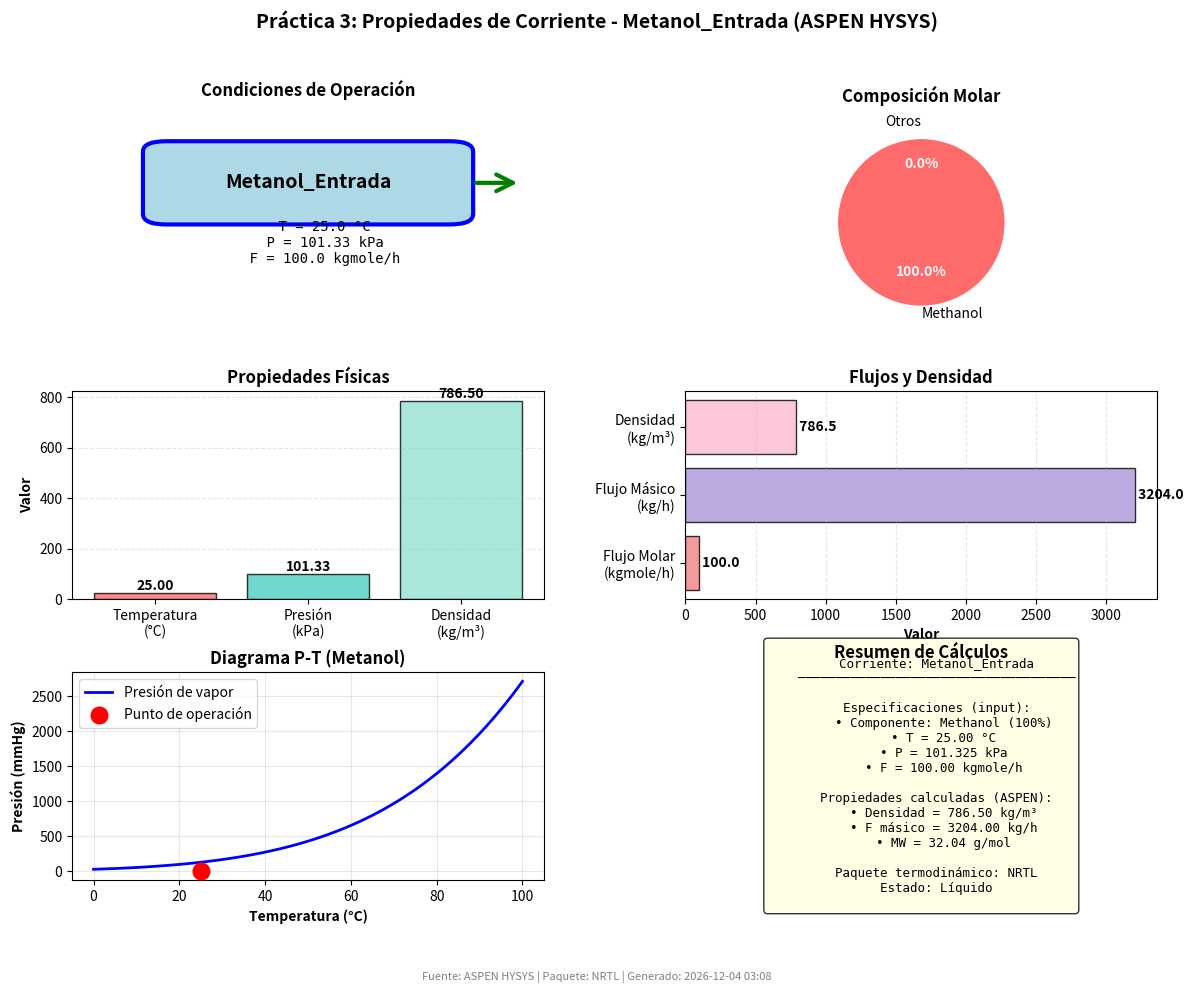

This figure's Python source: (Note: this script raises an exception after producing the figure.)
#!/usr/bin/env python3
# -*- coding: utf-8 -*-
"""
Práctica 3: Visualización de Propiedades de Corrientes (ASPEN)
===============================================================

Visualiza las propiedades calculadas de corrientes desde ASPEN HYSYS.

Autor: Salas-García, et. al
Fecha: 2025-01-15
"""

import matplotlib.pyplot as plt
import numpy as np
from datetime import datetime
import os

def main():
    """Genera visualización de corrientes desde ASPEN"""

    print("="*60)
    print("VISUALIZACIÓN: PRÁCTICA 3 - CORRIENTES (ASPEN)")
    print("="*60)

    # Datos de la corriente (ejecutar aspython.py para valores reales)
    stream_name = "Metanol_Entrada"
    component = "Methanol"

    # Propiedades de la corriente
    T_C = 25.0
    T_K = 298.15
    P_kPa = 101.325
    F_molar = 100.0  # kgmole/h
    F_masico = 3204.0  # kg/h (F_molar * MW)
    density = 786.5  # kg/m3 (valor típico de HYSYS con NRTL)
    MW = 32.04  # g/mol

    print(f"\n📋 Datos de la corriente '{stream_name}':")
    print(f"   Componente: {component} (100%)")
    print(f"   T = {T_C:.2f} °C ({T_K:.2f} K)")
    print(f"   P = {P_kPa:.2f} kPa")
    print(f"   F (molar) = {F_molar:.2f} kgmole/h")
    print(f"   F (másico) = {F_masico:.2f} kg/h")
    print(f"   Densidad = {density:.2f} kg/m3")

    # Crear visualización
    fig = plt.figure(figsize=(14, 10))
    gs = fig.add_gridspec(3, 2, hspace=0.35, wspace=0.3)

    fig.suptitle(f'Práctica 3: Propiedades de Corriente - {stream_name} (ASPEN HYSYS)',
                 fontsize=14, fontweight='bold')

    # ========== Subplot 1: Condiciones T-P ==========
    ax1 = fig.add_subplot(gs[0, 0])
    ax1.axis('off')
    ax1.set_title('Condiciones de Operación', fontsize=12, fontweight='bold', pad=10)

    # Diagrama de corriente
    from matplotlib.patches import FancyBboxPatch, FancyArrowPatch

    # Box de corriente
    stream_box = FancyBboxPatch((0.2, 0.5), 0.6, 0.3,
                                boxstyle="round,pad=0.05",
                                edgecolor='blue', facecolor='lightblue',
                                linewidth=3)
    ax1.add_patch(stream_box)

    ax1.text(0.5, 0.65, stream_name, ha='center', va='center',
             fontsize=14, fontweight='bold')

    # Propiedades
    props_text = f"""
    T = {T_C:.1f} °C
    P = {P_kPa:.2f} kPa
    F = {F_molar:.1f} kgmole/h
    """
    ax1.text(0.5, 0.55, props_text, ha='center', va='top',
             fontsize=10, family='monospace')

    # Flecha de flujo
    arrow = FancyArrowPatch((0.85, 0.65), (0.95, 0.65),
                           arrowstyle='->', mutation_scale=30,
                           color='green', linewidth=3)
    ax1.add_patch(arrow)

    # ========== Subplot 2: Composición ==========
    ax2 = fig.add_subplot(gs[0, 1])

    # Gráfica de pie para composición (100% metanol)
    components_pie = ['Methanol', 'Otros']
    fractions = [1.0, 0.0]
    colors_pie = ['#FF6B6B', '#CCCCCC']

    wedges, texts, autotexts = ax2.pie(fractions, labels=components_pie,
                                         autopct='%1.1f%%', startangle=90,
                                         colors=colors_pie, explode=(0.1, 0))

    ax2.set_title('Composición Molar', fontsize=12, fontweight='bold')

    for autotext in autotexts:
        autotext.set_color('white')
        autotext.set_fontweight('bold')

    # ========== Subplot 3: Propiedades físicas ==========
    ax3 = fig.add_subplot(gs[1, 0])

    properties = ['Temperatura\n(°C)', 'Presión\n(kPa)', 'Densidad\n(kg/m³)']
    values = [T_C, P_kPa, density]
    colors_bar = ['#FF6B6B', '#4ECDC4', '#95E1D3']

    bars = ax3.bar(properties, values, color=colors_bar, alpha=0.8, edgecolor='black')
    ax3.set_ylabel('Valor', fontweight='bold')
    ax3.set_title('Propiedades Físicas', fontsize=12, fontweight='bold')
    ax3.grid(axis='y', alpha=0.3, linestyle='--')

    # Valores sobre barras
    for bar, val in zip(bars, values):
        height = bar.get_height()
        ax3.text(bar.get_x() + bar.get_width()/2., height,
                f'{val:.2f}', ha='center', va='bottom', fontsize=10, fontweight='bold')

    # ========== Subplot 4: Flujos ==========
    ax4 = fig.add_subplot(gs[1, 1])

    flow_types = ['Flujo Molar\n(kgmole/h)', 'Flujo Másico\n(kg/h)', 'Densidad\n(kg/m³)']
    flow_values = [F_molar, F_masico, density]
    colors_flow = ['#F38181', '#AA96DA', '#FCBAD3']

    bars_flow = ax4.barh(flow_types, flow_values, color=colors_flow, alpha=0.8, edgecolor='black')
    ax4.set_xlabel('Valor', fontweight='bold')
    ax4.set_title('Flujos y Densidad', fontsize=12, fontweight='bold')
    ax4.grid(axis='x', alpha=0.3, linestyle='--')

    # Valores
    for bar, val in zip(bars_flow, flow_values):
        width = bar.get_width()
        ax4.text(width, bar.get_y() + bar.get_height()/2.,
                f' {val:.1f}', ha='left', va='center', fontsize=10, fontweight='bold')

    # ========== Subplot 5: Diagrama P-T ==========
    ax5 = fig.add_subplot(gs[2, 0])

    # Punto de operación en diagrama P-T (simplificado)
    T_range = np.linspace(0, 100, 100)

    # Curva de vapor saturado aproximada (Antoine para metanol)
    # log10(P) = A - B/(C+T)
    A, B, C = 7.89750, 1473.11, 230.0  # Constantes de Antoine
    P_sat = 10**(A - B/(C + T_range))  # mmHg

    ax5.plot(T_range, P_sat, 'b-', linewidth=2, label='Presión de vapor')
    ax5.plot(T_C, P_kPa / 7.50062, 'ro', markersize=12, label='Punto de operación',
             zorder=5)

    ax5.set_xlabel('Temperatura (°C)', fontweight='bold')
    ax5.set_ylabel('Presión (mmHg)', fontweight='bold')
    ax5.set_title('Diagrama P-T (Metanol)', fontsize=12, fontweight='bold')
    ax5.legend()
    ax5.grid(True, alpha=0.3)

    # ========== Subplot 6: Resumen ==========
    ax6 = fig.add_subplot(gs[2, 1])
    ax6.axis('off')
    ax6.set_title('Resumen de Cálculos', fontsize=12, fontweight='bold', pad=10)

    summary_text = f"""
    Corriente: {stream_name}
    ─────────────────────────────────────

    Especificaciones (input):
      • Componente: {component} (100%)
      • T = {T_C:.2f} °C
      • P = {P_kPa:.3f} kPa
      • F = {F_molar:.2f} kgmole/h

    Propiedades calculadas (ASPEN):
      • Densidad = {density:.2f} kg/m³
      • F másico = {F_masico:.2f} kg/h
      • MW = {MW:.2f} g/mol

    Paquete termodinámico: NRTL
    Estado: Líquido
    """

    ax6.text(0.5, 0.5, summary_text, ha='center', va='center',
             fontsize=9, family='monospace',
             bbox=dict(boxstyle='round', facecolor='lightyellow', alpha=0.8))

    # Nota al pie
    fig.text(0.5, 0.01,
             f'Fuente: ASPEN HYSYS | Paquete: NRTL | Generado: {datetime.now().strftime("%Y-%m-%d %H:%M")}',
             ha='center', fontsize=8, style='italic', color='gray')

    plt.tight_layout()

    # Guardar
    script_dir = os.path.dirname(os.path.abspath(__file__))
    output_file = os.path.join(script_dir, 'corriente_aspen.png')
    plt.savefig(output_file, dpi=300, bbox_inches='tight')
    print(f"\n✓ Gráfica guardada: {output_file}")

    # Mostrar
    plt.show()

    print("\n💡 ANÁLISIS:")
    print(f"   • La corriente está en estado líquido a {T_C:.1f}°C y {P_kPa:.2f} kPa")
    print(f"   • Densidad calculada: {density:.2f} kg/m³ (típica para metanol)")
    print(f"   • ASPEN usa el paquete NRTL para propiedades termodinámicas")

    print("="*60)

if __name__ == '__main__':
    main()
